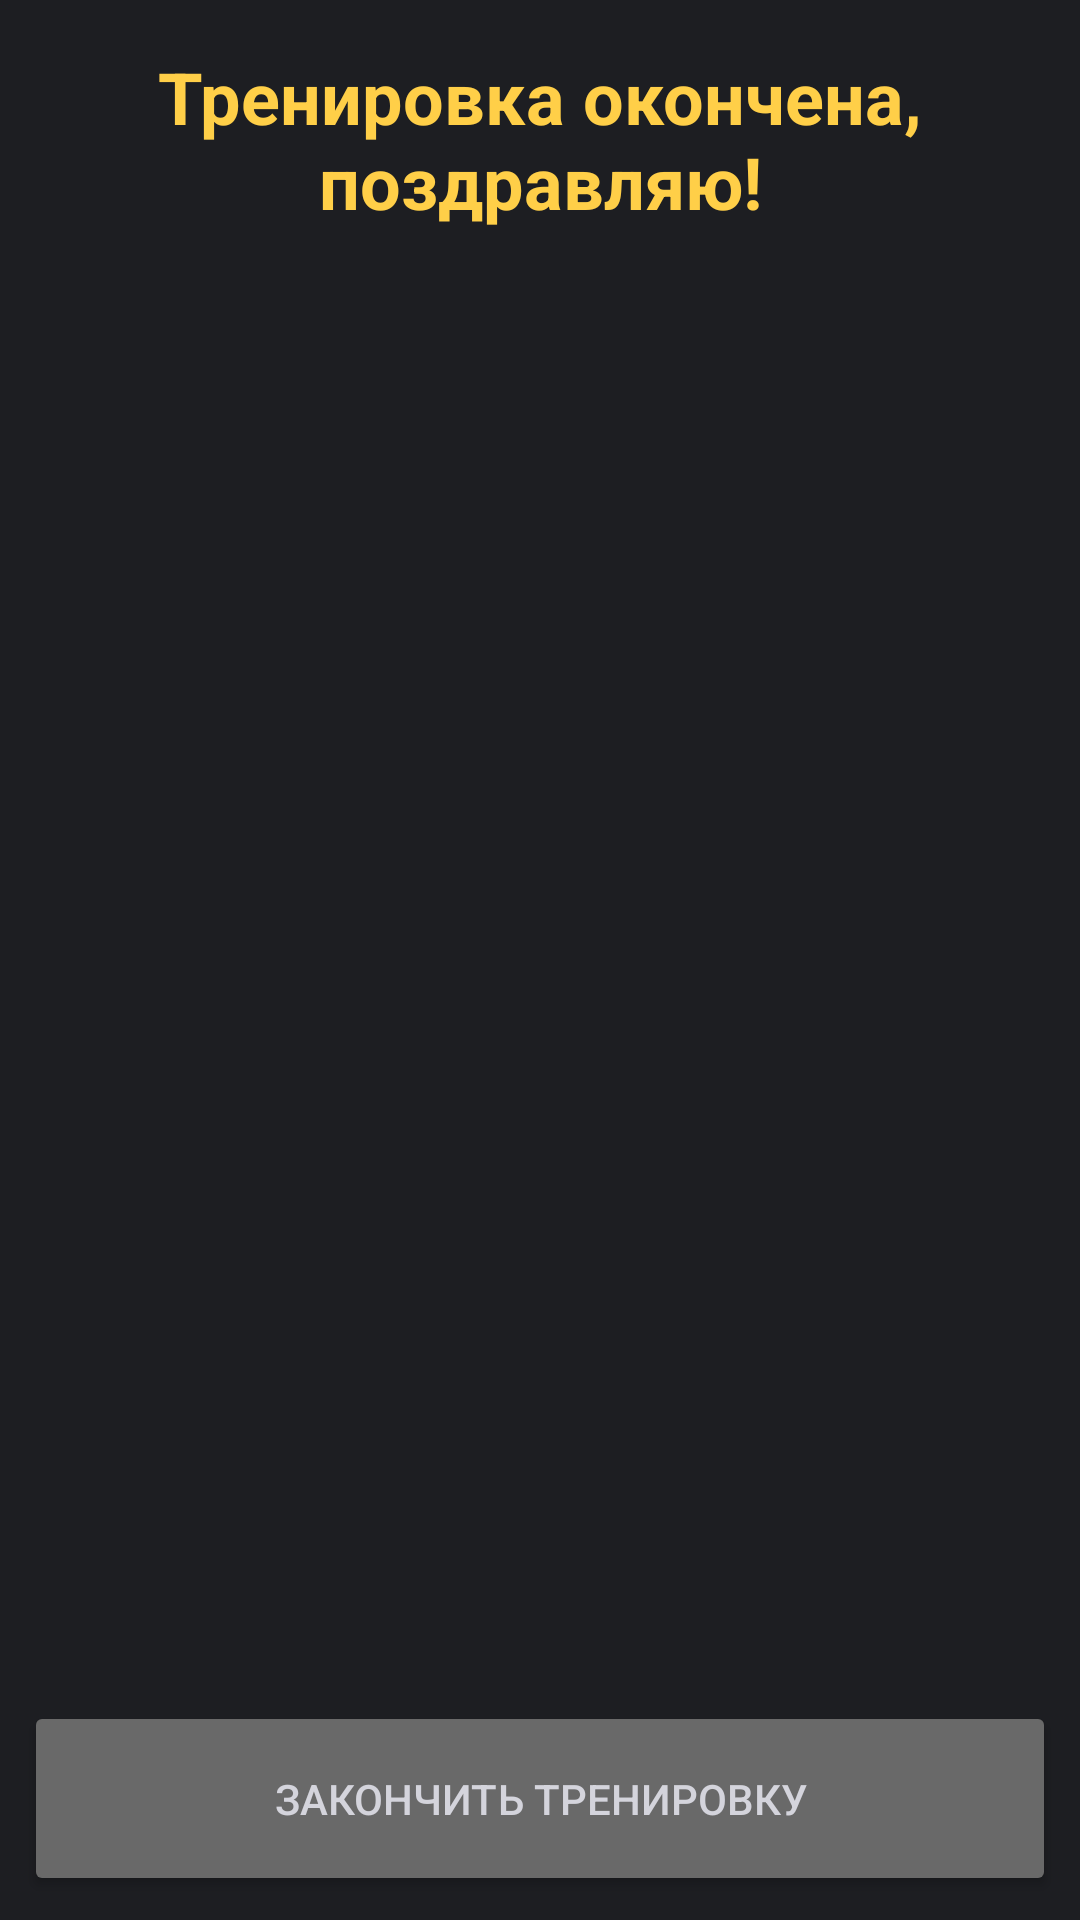

Android layout source for this screen:
<!-- AndroidManifest.xml: application theme Theme.FitnessApp -->
<!-- res/layout/fragment_finish_day.xml -->
<?xml version="1.0" encoding="utf-8"?>
<androidx.constraintlayout.widget.ConstraintLayout xmlns:android="http://schemas.android.com/apk/res/android"
    xmlns:app="http://schemas.android.com/apk/res-auto"
    xmlns:tools="http://schemas.android.com/tools"
    android:layout_width="match_parent"
    android:layout_height="match_parent"
    android:background="@color/darkSlate">

    <TextView
        android:id="@+id/textView"
        android:layout_width="wrap_content"
        android:layout_height="wrap_content"
        android:layout_marginTop="16dp"
        android:gravity="center"
        android:text="@string/congratulations"
        android:textColor="@color/areYouYellow"
        android:textSize="24sp"
        android:textStyle="bold"
        app:layout_constraintEnd_toEndOf="parent"
        app:layout_constraintStart_toStartOf="parent"
        app:layout_constraintTop_toTopOf="parent" />

    <ImageView
        android:id="@+id/imageFinishDay"
        android:layout_width="0dp"
        android:layout_height="0dp"
        android:layout_marginStart="8dp"
        android:layout_marginTop="8dp"
        android:layout_marginEnd="8dp"
        android:layout_marginBottom="8dp"
        app:layout_constraintBottom_toTopOf="@+id/buttonFinish"
        app:layout_constraintEnd_toEndOf="parent"
        app:layout_constraintStart_toStartOf="parent"
        app:layout_constraintTop_toBottomOf="@+id/textView"
        tools:srcCompat="@tools:sample/avatars" />

    <Button
        android:id="@+id/buttonFinish"
        android:layout_width="0dp"
        android:layout_height="65dp"
        android:layout_marginBottom="8dp"
        android:backgroundTint="@color/deepMatteGrey"
        android:text="@string/finish"
        android:textColor="@color/silverFox"
        app:layout_constraintBottom_toBottomOf="parent"
        app:layout_constraintEnd_toEndOf="@+id/imageFinishDay"
        app:layout_constraintStart_toStartOf="@+id/imageFinishDay" />
</androidx.constraintlayout.widget.ConstraintLayout>
<!-- resources referenced by this layout -->
<resources>
  <color name="areYouYellow">#FFCF48</color>
  <color name="darkSlate">#1d1e22</color>
  <color name="deepMatteGrey">#696969</color>
  <color name="silverFox">#d4d4dc</color>
  <string name="congratulations">Тренировка окончена, поздравляю!</string>
  <string name="finish">Закончить тренировку</string>
  <style name="Theme.FitnessApp" parent="Theme.MaterialComponents.DayNight.Bridge">
  
          <item name="colorPrimary"> @color/black</item>
          <item name="colorPrimaryDark"> @color/black</item>
          <item name="colorPrimaryVariant"> @color/black </item>
          <item name="colorOnPrimary"> @color/black </item>
  
          <item name="colorSecondary"> @color/silverFox </item>
          <item name="colorSecondaryVariant"> @color/silverFox </item>
          <item name="colorOnSecondary"> @color/silverFox </item>
          <item name="title">@string/slogan</item>
          <item name="android:windowFullscreen">true</item>
  
          <item name="android:statusBarColor" tools:targetApi="l" tools:ignore="ObsoleteSdkInt">?attr/colorPrimaryDark</item>
  
      </style>
  <color name="black">#000000</color>
  <string name="slogan">Make yourself</string>
</resources>
